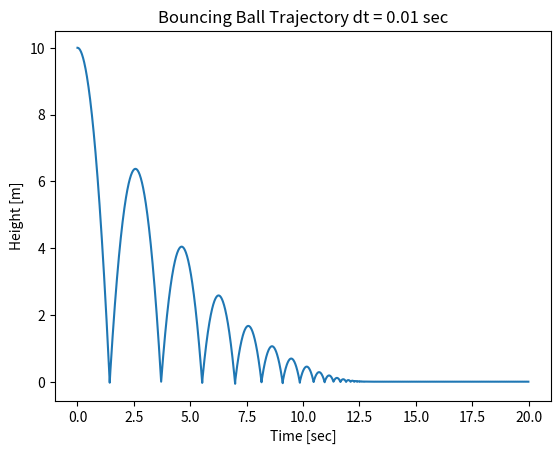

Python code for this plot:
import matplotlib.pyplot as plt
from numpy import *

y1 = 10		# initial height
ydot_0 = 0 		# initial velocity
yddot = -9.81	# accel due to gravity
x_0 = 0
xdot_0 = 1
xddot_0 = 0
dt = 0.01		# delta time
COR = .8 	#coefficient of restitution <1 is realistic-ish elastic with some energy loss


time = arange(0,20,dt)
y = zeros(size(time))
y[0] = y1
y_prev = 0
t_local = 0
cntr = 0

for idx, t in enumerate(time) :
	t_local = dt*cntr
	
	y[idx] = y1 + ydot_0*t_local + yddot*t_local**2/2

	if (y[idx] <= 0.0):
		ydot_0 = COR*(y_prev - y[idx])/dt
		y1 = 0 		# must be at edge, reset height to this value
		t_local = 0 	# reset time
		cntr = 0 		# reset counter
		
	
	#calculate position
	
	y_prev = y[idx] 	# store previous time value
	cntr = cntr + 1 		# increment counter
	

plt.plot(time, y)
plt.ylabel("Height [m]")
plt.xlabel("Time [sec]")
plt.title("Bouncing Ball Trajectory dt = %0.2f sec" % dt )
plt.show()